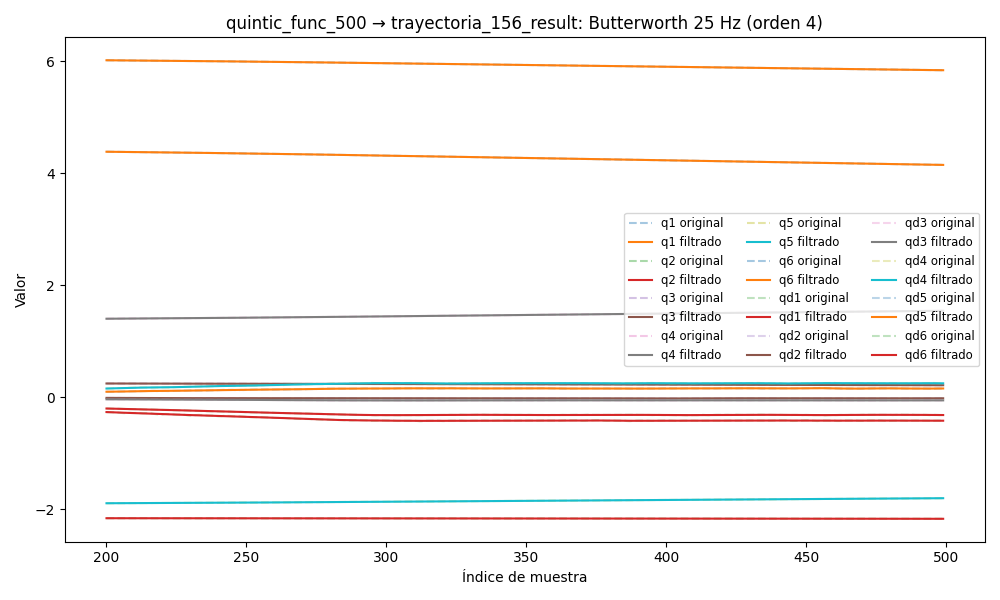

Values plotted in this chart, from the file beside it:
timestamp, q1, q2, q3, q4, q5, q6, qd1, qd2, qd3, qd4, qd5, qd6, tau1, tau2, tau3, tau4, tau5, tau6
1749043515, 6.049, -2.156, 0.2524, 1.379, -1.907, 4.426, -0.002452, -1.8275282052284415e-05, -0.0001685, -0.0001383, 0.0006633, -0.001778, 0.04337, 0.7347, 0.2297, 0.2288, -0.1172, -0.003326
1749043515, 6.049, -2.156, 0.2524, 1.379, -1.907, 4.426, -0.002177, -1.8816422750003716e-05, -0.0002226, -0.0001334, 0.0006158, -0.001804, 0.03843, 0.7349, 0.2312, 0.2016, -0.1177, -0.02663
1749043515, 6.049, -2.156, 0.2524, 1.379, -1.907, 4.426, -0.001911, -2.2776463078801095e-05, -0.0002772, -0.000129, 0.0005695, -0.001819, 0.02267, 0.7363, 0.2191, 0.2367, -0.1304, -0.003297
1749043515, 6.049, -2.156, 0.2524, 1.379, -1.907, 4.426, -0.001662, -3.077698797588422e-05, -0.0003342, -0.0001251, 0.0005254, -0.001815, 0.04352, 0.747, 0.221, 0.2224, -0.144, 0.0005765
1749043515, 6.049, -2.156, 0.2524, 1.379, -1.907, 4.426, -0.001437, -4.318384413026467e-05, -0.0003948, -0.0001217, 0.0004843, -0.001787, 0.0364, 0.7039, 0.2094, 0.2262, -0.1389, -0.01747
1749043515, 6.049, -2.156, 0.2524, 1.379, -1.907, 4.426, -0.001238, -6.004027597409151e-05, -0.0004598, -0.0001189, 0.0004471, -0.00173, 0.05399, 0.7151, 0.2086, 0.2314, -0.1315, 0.003146
1749043515, 6.049, -2.156, 0.2524, 1.379, -1.907, 4.426, -0.001068, -8.102755688128626e-05, -0.0005292, -0.0001166, 0.000414, -0.001645, 0.01954, 0.7143, 0.2183, 0.238, -0.1378, -0.004565
1749043515, 6.049, -2.156, 0.2524, 1.379, -1.907, 4.426, -0.0009284, -0.0001055, -0.0006023, -0.0001147, 0.0003855, -0.001534, 0.04163, 0.7159, 0.2167, 0.2456, -0.1466, -0.0006355
1749043515, 6.049, -2.156, 0.2524, 1.379, -1.907, 4.426, -0.0008169, -0.0001324, -0.0006781, -0.000113, 0.0003613, -0.001403, 0.05683, 0.7145, 0.2293, 0.234, -0.1367, -0.00848
1749043515, 6.049, -2.156, 0.2524, 1.379, -1.907, 4.426, -0.0007305, -0.0001606, -0.000755, -0.0001114, 0.0003414, -0.001259, 0.03334, 0.6872, 0.2135, 0.2354, -0.1506, 0.01227
1749043515, 6.049, -2.156, 0.2524, 1.379, -1.907, 4.426, -0.0006646, -0.0001889, -0.0008316, -0.0001093, 0.0003251, -0.001109, 0.03507, 0.693, 0.2055, 0.2405, -0.117, -0.01363
1749043515, 6.049, -2.156, 0.2524, 1.379, -1.907, 4.426, -0.0006135, -0.0002164, -0.0009063, -0.0001063, 0.0003119, -0.0009632, 0.05721, 0.6981, 0.2148, 0.2367, -0.1397, -0.02927
1749043515, 6.049, -2.156, 0.2524, 1.379, -1.907, 4.426, -0.0005711, -0.0002428, -0.0009779, -0.0001017, 0.0003008, -0.000828, 0.0377, 0.6855, 0.2183, 0.2418, -0.1515, 0.005746
1749043515, 6.049, -2.156, 0.2524, 1.379, -1.907, 4.426, -0.0005311, -0.0002686, -0.001046, -9.499703441022138e-05, 0.000291, -0.0007104, 0.05925, 0.6854, 0.2104, 0.2444, -0.1543, -0.0202
1749043515, 6.049, -2.156, 0.2524, 1.379, -1.907, 4.426, -0.0004881, -0.0002958, -0.001108, -8.536474319419228e-05, 0.0002815, -0.000615, 0.05194, 0.6754, 0.2002, 0.2664, -0.1352, -0.01642
1749043515, 6.049, -2.156, 0.2524, 1.379, -1.907, 4.426, -0.0004375, -0.0003279, -0.001166, -7.215450468196979e-05, 0.0002713, -0.0005445, 0.05257, 0.6668, 0.2117, 0.2547, -0.143, -0.008475
1749043515, 6.049, -2.156, 0.2524, 1.379, -1.907, 4.426, -0.0003763, -0.0003704, -0.001218, -5.4766985542297074e-05, 0.0002598, -0.0004989, 0.04654, 0.6902, 0.2074, 0.2522, -0.1555, 0.001849
1749043515, 6.049, -2.156, 0.2524, 1.379, -1.907, 4.426, -0.0003036, -0.0004307, -0.001263, -3.2741104396485967e-05, 0.0002463, -0.0004762, 0.05484, 0.6925, 0.2081, 0.2534, -0.16, -0.01897
1749043515, 6.049, -2.156, 0.2524, 1.379, -1.907, 4.426, -0.0002204, -0.0005181, -0.001301, -5.801809249583925e-06, 0.0002305, -0.000472, 0.06747, 0.6874, 0.209, 0.2677, -0.1613, -0.01604
1749043515, 6.049, -2.156, 0.2524, 1.379, -1.907, 4.426, -0.0001303, -0.0006427, -0.001331, 2.611363859487392e-05, 0.0002125, -0.0004803, 0.07201, 0.6756, 0.2204, 0.2638, -0.1555, -0.01498
1749043515, 6.049, -2.156, 0.2524, 1.379, -1.907, 4.426, -3.9168674423918366e-05, -0.0008155, -0.001351, 6.286332664638964e-05, 0.0001925, -0.0004938, 0.088, 0.6717, 0.2046, 0.2574, -0.174, -0.01235
1749043515, 6.049, -2.156, 0.2524, 1.379, -1.907, 4.426, 4.505423527052916e-05, -0.001046, -0.00136, 0.0001042, 0.0001714, -0.0005043, 0.07895, 0.6585, 0.2029, 0.256, -0.162, -0.007242
1749043515, 6.049, -2.156, 0.2524, 1.379, -1.907, 4.426, 0.0001127, -0.001343, -0.001357, 0.0001497, 0.0001503, -0.0005039, 0.08368, 0.6645, 0.2152, 0.2728, -0.1756, 0.0005618
1749043515, 6.049, -2.156, 0.2524, 1.379, -1.907, 4.426, 0.000153, -0.001709, -0.00134, 0.0001992, 0.0001307, -0.0004857, 0.07151, 0.6644, 0.2169, 0.2586, -0.1589, -0.01776
1749043515, 6.049, -2.156, 0.2524, 1.379, -1.907, 4.426, 0.0001547, -0.002146, -0.001309, 0.0002528, 0.000114, -0.0004441, 0.08728, 0.6432, 0.225, 0.2677, -0.1738, -0.004816
1749043515, 6.049, -2.156, 0.2524, 1.379, -1.907, 4.426, 0.000107, -0.002647, -0.001263, 0.0003114, 0.0001021, -0.0003764, 0.06753, 0.6537, 0.207, 0.2793, -0.161, 0.006968
1749043515, 6.049, -2.156, 0.2524, 1.379, -1.907, 4.426, -1.332327779760637e-08, -0.003201, -0.001203, 0.0003767, 9.64514885726027e-05, -0.0002827, 0.08142, 0.6413, 0.2174, 0.269, -0.1661, 0.005752
1749043515, 6.049, -2.156, 0.2524, 1.379, -1.907, 4.426, -0.0001739, -0.003793, -0.001131, 0.0004516, 9.810912513376743e-05, -0.0001675, 0.07117, 0.6423, 0.2113, 0.2651, -0.1855, 0.004408
1749043515, 6.049, -2.156, 0.2524, 1.379, -1.907, 4.426, -0.0004198, -0.004403, -0.001048, 0.0005403, 0.0001076, -3.901520972361708e-05, 0.01967, 0.6151, 0.2249, 0.2664, -0.1857, 0.01478
1749043515, 6.049, -2.156, 0.2524, 1.379, -1.907, 4.426, -0.0007398, -0.005008, -0.0009554, 0.0006485, 0.0001246, 8.974294870703647e-05, 0.01401, 0.6248, 0.2343, 0.2767, -0.1866, 0.02526
1749043515, 6.049, -2.156, 0.2524, 1.379, -1.907, 4.426, -0.001132, -0.005587, -0.0008566, 0.0007831, 0.0001478, 0.0002018, -0.01397, 0.6099, 0.23, 0.2742, -0.1969, 0.02389
1749043515, 6.049, -2.156, 0.2524, 1.379, -1.907, 4.426, -0.001593, -0.006117, -0.0007536, 0.0009519, 0.0001746, 0.0002764, -0.01091, 0.6171, 0.2339, 0.2703, -0.2151, 0.02249
1749043515, 6.049, -2.156, 0.2524, 1.379, -1.907, 4.426, -0.002116, -0.006581, -0.0006488, 0.001163, 0.0002013, 0.0002902, 0.01384, 0.6381, 0.2466, 0.2859, -0.2134, -0.001981
1749043515, 6.049, -2.156, 0.2524, 1.379, -1.907, 4.426, -0.002691, -0.006964, -0.0005447, 0.001425, 0.0002234, 0.0002188, -0.01932, 0.6306, 0.2457, 0.2923, -0.2096, -0.008472
1749043515, 6.049, -2.157, 0.2524, 1.379, -1.907, 4.426, -0.003311, -0.007256, -0.0004436, 0.001745, 0.0002354, 3.777805950366406e-05, -0.01634, 0.6199, 0.2544, 0.2987, -0.1893, -0.009743
1749043515, 6.049, -2.157, 0.2524, 1.379, -1.907, 4.426, -0.003965, -0.00745, -0.0003474, 0.00213, 0.0002317, -0.0002746, -0.02325, 0.6331, 0.2496, 0.2936, -0.1969, -0.02035
1749043515, 6.049, -2.157, 0.2524, 1.379, -1.907, 4.426, -0.004647, -0.007546, -0.0002583, 0.002584, 0.0002072, -0.0007361, -0.03244, 0.6604, 0.2464, 0.3052, -0.2045, -0.016
1749043515, 6.049, -2.157, 0.2524, 1.379, -1.907, 4.426, -0.005351, -0.007547, -0.0001783, 0.003114, 0.0001578, -0.001358, -0.0332, 0.6463, 0.2537, 0.3139, -0.213, -0.03706
1749043515, 6.049, -2.157, 0.2524, 1.379, -1.907, 4.426, -0.006074, -0.007457, -0.0001093, 0.003719, 8.121175842669655e-05, -0.002146, 0.003999, 0.6405, 0.2523, 0.3072, -0.19, -0.05767
1749043515, 6.049, -2.157, 0.2524, 1.379, -1.907, 4.426, -0.006813, -0.007284, -5.344286112128716e-05, 0.004403, -2.1866497234282662e-05, -0.003094, -0.05857, 0.6543, 0.2528, 0.302, -0.1874, -0.06034
1749043515, 6.049, -2.157, 0.2524, 1.379, -1.907, 4.426, -0.007571, -0.007039, -1.2784510401940471e-05, 0.005165, -0.0001473, -0.00419, -0.06621, 0.6584, 0.2514, 0.3056, -0.1988, -0.04715
1749043515, 6.049, -2.157, 0.2524, 1.379, -1.907, 4.426, -0.008346, -0.006732, 1.0356945480536296e-05, 0.006001, -0.000287, -0.005415, -0.06621, 0.6584, 0.2514, 0.3056, -0.1988, -0.04715
1749043515, 6.049, -2.157, 0.2524, 1.379, -1.907, 4.426, -0.00914, -0.006375, 1.360650412442605e-05, 0.006909, -0.0004282, -0.006739, -0.03161, 0.6729, 0.2347, 0.3172, -0.1849, -0.04839
1749043515, 6.049, -2.157, 0.2524, 1.379, -1.907, 4.426, -0.009952, -0.00598, -5.421478814224529e-06, 0.007882, -0.0005541, -0.008132, -0.07674, 0.6912, 0.2456, 0.3195, -0.1678, -0.06583
1749043515, 6.049, -2.157, 0.2524, 1.379, -1.907, 4.426, -0.01078, -0.00556, -4.8982590142890664e-05, 0.008909, -0.0006437, -0.009556, -0.06447, 0.7077, 0.2346, 0.3223, -0.1778, -0.06666
1749043515, 6.049, -2.157, 0.2524, 1.379, -1.907, 4.426, -0.01161, -0.005126, -0.000119, 0.009979, -0.0006734, -0.01098, -0.1016, 0.6982, 0.2353, 0.3196, -0.1481, -0.07505
1749043515, 6.049, -2.157, 0.2524, 1.379, -1.907, 4.426, -0.01244, -0.004688, -0.0002169, 0.01107, -0.0006181, -0.01235, -0.1093, 0.6874, 0.2257, 0.3101, -0.1332, -0.07806
1749043515, 6.049, -2.157, 0.2524, 1.379, -1.907, 4.426, -0.01326, -0.004256, -0.0003435, 0.01217, -0.0004531, -0.01366, -0.1209, 0.7023, 0.2197, 0.3105, -0.1423, -0.09564
1749043515, 6.049, -2.157, 0.2524, 1.379, -1.907, 4.426, -0.01406, -0.003837, -0.0004984, 0.01324, -0.0001563, -0.01487, -0.1293, 0.6882, 0.223, 0.3323, -0.102, -0.1071
1749043515, 6.049, -2.157, 0.2524, 1.379, -1.907, 4.426, -0.01481, -0.003437, -0.0006808, 0.01426, 0.0002895, -0.01596, -0.1296, 0.6853, 0.2153, 0.3297, -0.09695, -0.09192
1749043515, 6.049, -2.157, 0.2524, 1.379, -1.907, 4.426, -0.01552, -0.003061, -0.0008886, 0.0152, 0.0008942, -0.01692, -0.129, 0.6868, 0.2002, 0.3154, -0.08138, -0.09554
1749043515, 6.049, -2.157, 0.2524, 1.379, -1.907, 4.426, -0.01617, -0.00271, -0.001119, 0.01603, 0.001659, -0.01775, -0.1157, 0.677, 0.2094, 0.3119, -0.06745, -0.09017
1749043515, 6.049, -2.157, 0.2524, 1.379, -1.907, 4.426, -0.01675, -0.002386, -0.00137, 0.01671, 0.002574, -0.01847, -0.1394, 0.7141, 0.2285, 0.3225, -0.04508, -0.1021
1749043515, 6.049, -2.157, 0.2524, 1.379, -1.907, 4.426, -0.01727, -0.00209, -0.001638, 0.01722, 0.00362, -0.01909, -0.1226, 0.6896, 0.2192, 0.3211, -0.01263, -0.09406
1749043515, 6.049, -2.157, 0.2523, 1.379, -1.907, 4.426, -0.01774, -0.001822, -0.001921, 0.01755, 0.004768, -0.01965, -0.1312, 0.6833, 0.2059, 0.3084, -0.01323, -0.1054
1749043515, 6.049, -2.157, 0.2523, 1.379, -1.907, 4.426, -0.01816, -0.001581, -0.002216, 0.01768, 0.005979, -0.02018, -0.1133, 0.7015, 0.2265, 0.2979, -0.01858, -0.117
1749043515, 6.049, -2.157, 0.2523, 1.379, -1.907, 4.425, -0.01855, -0.001366, -0.002521, 0.01763, 0.00721, -0.02073, -0.1223, 0.696, 0.2162, 0.286, 0.005372, -0.1089
1749043515, 6.049, -2.157, 0.2523, 1.379, -1.907, 4.425, -0.01892, -0.001177, -0.002836, 0.01741, 0.008415, -0.02132, -0.1255, 0.6903, 0.1966, 0.296, 0.005093, -0.1099
1749043515, 6.049, -2.157, 0.2523, 1.379, -1.907, 4.425, -0.0193, -0.001014, -0.003158, 0.01705, 0.009549, -0.022, -0.1415, 0.6805, 0.1863, 0.2741, 0.01494, -0.1089
1749043515, 6.049, -2.157, 0.2523, 1.379, -1.907, 4.425, -0.01969, -0.0008775, -0.003488, 0.01658, 0.01057, -0.0228, -0.1322, 0.6979, 0.1956, 0.2893, 0.01333, -0.1335
... 7,080 more rows
